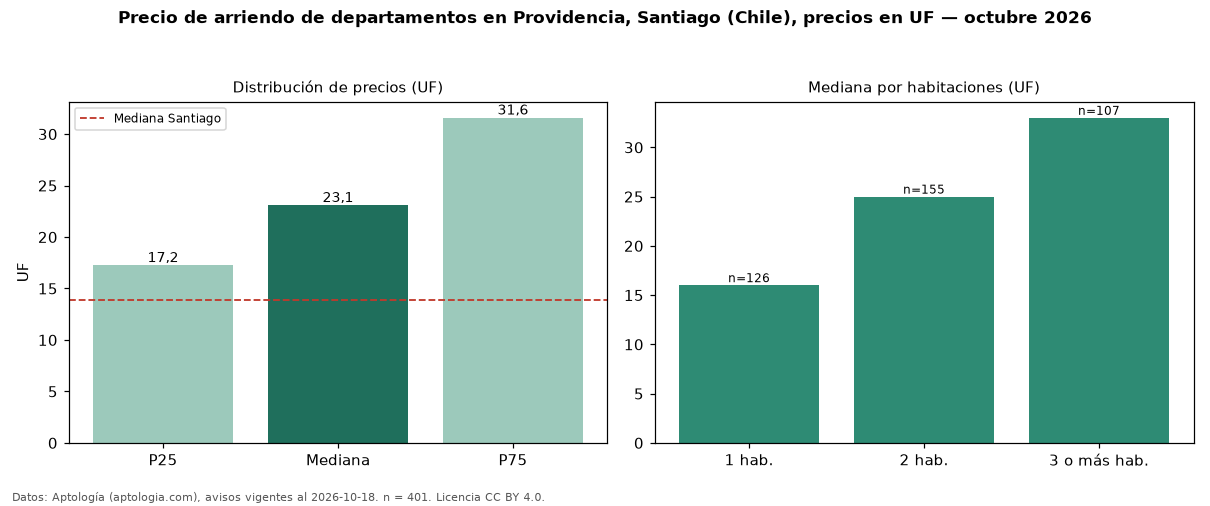

The table this chart was drawn from, first rows:
seccion, metrica, valor, moneda, n
precio, p25, 17.25, UF, 401
precio, mediana, 23.08, UF, 401
precio, p75, 31.58, UF, 401
precio, minimo, 6.07, UF, 401
precio, maximo, 121.5, UF, 401
m2, mediana_precio_m2, 0.36, UF, 317
m2, area_mediana_m2, 65.0, m2, 317
banos, mediana_banos, 2.0, , 
habitaciones, 1, 16.02, UF, 126
habitaciones, 2, 25.0, UF, 155
habitaciones, 3+, 33.0, UF, 107
ciudad, mediana_ciudad_referencia, 13.85, UF, 
ciudad, mediana_m2_ciudad, 0.28, UF, 
fuente, fecha_datos, 2026-10-18, , 
fuente, atribucion, https://www.aptologia.com/cl/arriendo/sa…, , 
fuente, licencia, CC BY 4.0, , 
